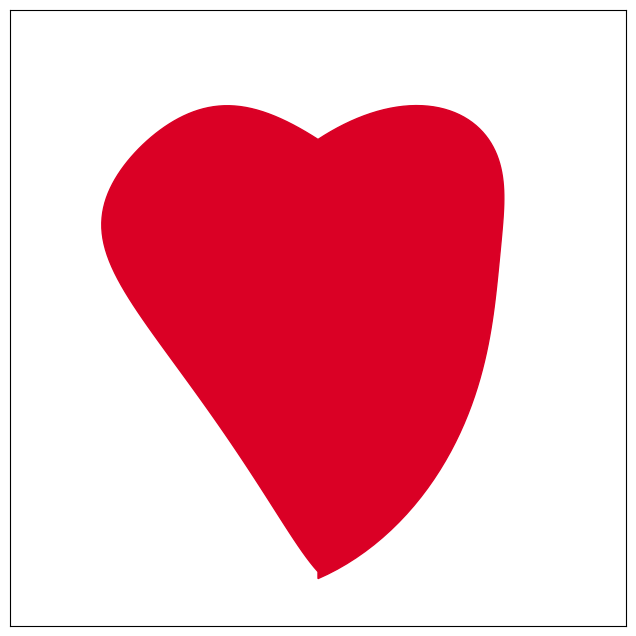

Write the Python code that produced this figure. (Note: this script raises an exception after producing the figure.)
from numpy import sin, cos
import numpy as np
import matplotlib.pyplot as plt
import matplotlib.animation as animation



def make_figure_heart():
    a = np.linspace(0, np.pi, 100)
    x = np.sin(a)
    y = np.sin(a) * 0.6 + np.cos(a)
    x = np.concatenate([x, -x[::-1]])
    y = np.concatenate([y, y[::-1]])
    return x, y

def make_figure_vortex():
    a = np.linspace(0, 3 * np.pi, 100)
    x1 = a * np.sin(a) / (3 * np.pi)
    y1 = a * np.cos(a) / (3 * np.pi)
    x2 = 0.8 * a * np.sin(a) / (3 * np.pi)
    y2 = 0.8 * a * np.cos(a) / (3 * np.pi)
    x = np.concatenate([x1, x2[::-1]])
    y = np.concatenate([y1, y2[::-1]])
    return x, y


x, y = make_figure_vortex()
xy1 = np.array([x, y]).T
color1 = np.array([1., 0., 0.])
x, y = make_figure_heart()
xy2 = np.array([x, y]).T
color2 = np.array([0., 0., 1.])

fps = 60.
duration = 12.
nframes = int(duration * fps)
interval_msec = int(1000/fps)

fig = plt.figure(figsize=(8,8))

ax = fig.add_subplot()
ax.set_aspect('equal')
ax.set_xlim(-1.3, 1.3)
ax.set_ylim(-1.2, 1.4)

a = np.linspace(0, 2*np.pi, 100)
R = 1.
line, = ax.fill([], [], color='red')

def update_line(line, frameindex):
    k = 0.5 + 0.5 * np.sin(6 * np.pi * frameindex / nframes)
    xy = xy2 * k + (1- k) * xy1
    line.set_xy(xy)
    line.set_color(color1 * k + (1 - k) * color2)

def animate(frameindex):
    update_line(line, frameindex)
    return line,

plt.gca().set_xticks([], [])
plt.gca().set_yticks([], [])
anim = animation.FuncAnimation(fig, animate, nframes, interval=interval_msec, blit=True)
anim.save('heart-vortex.mp4')
plt.show()
